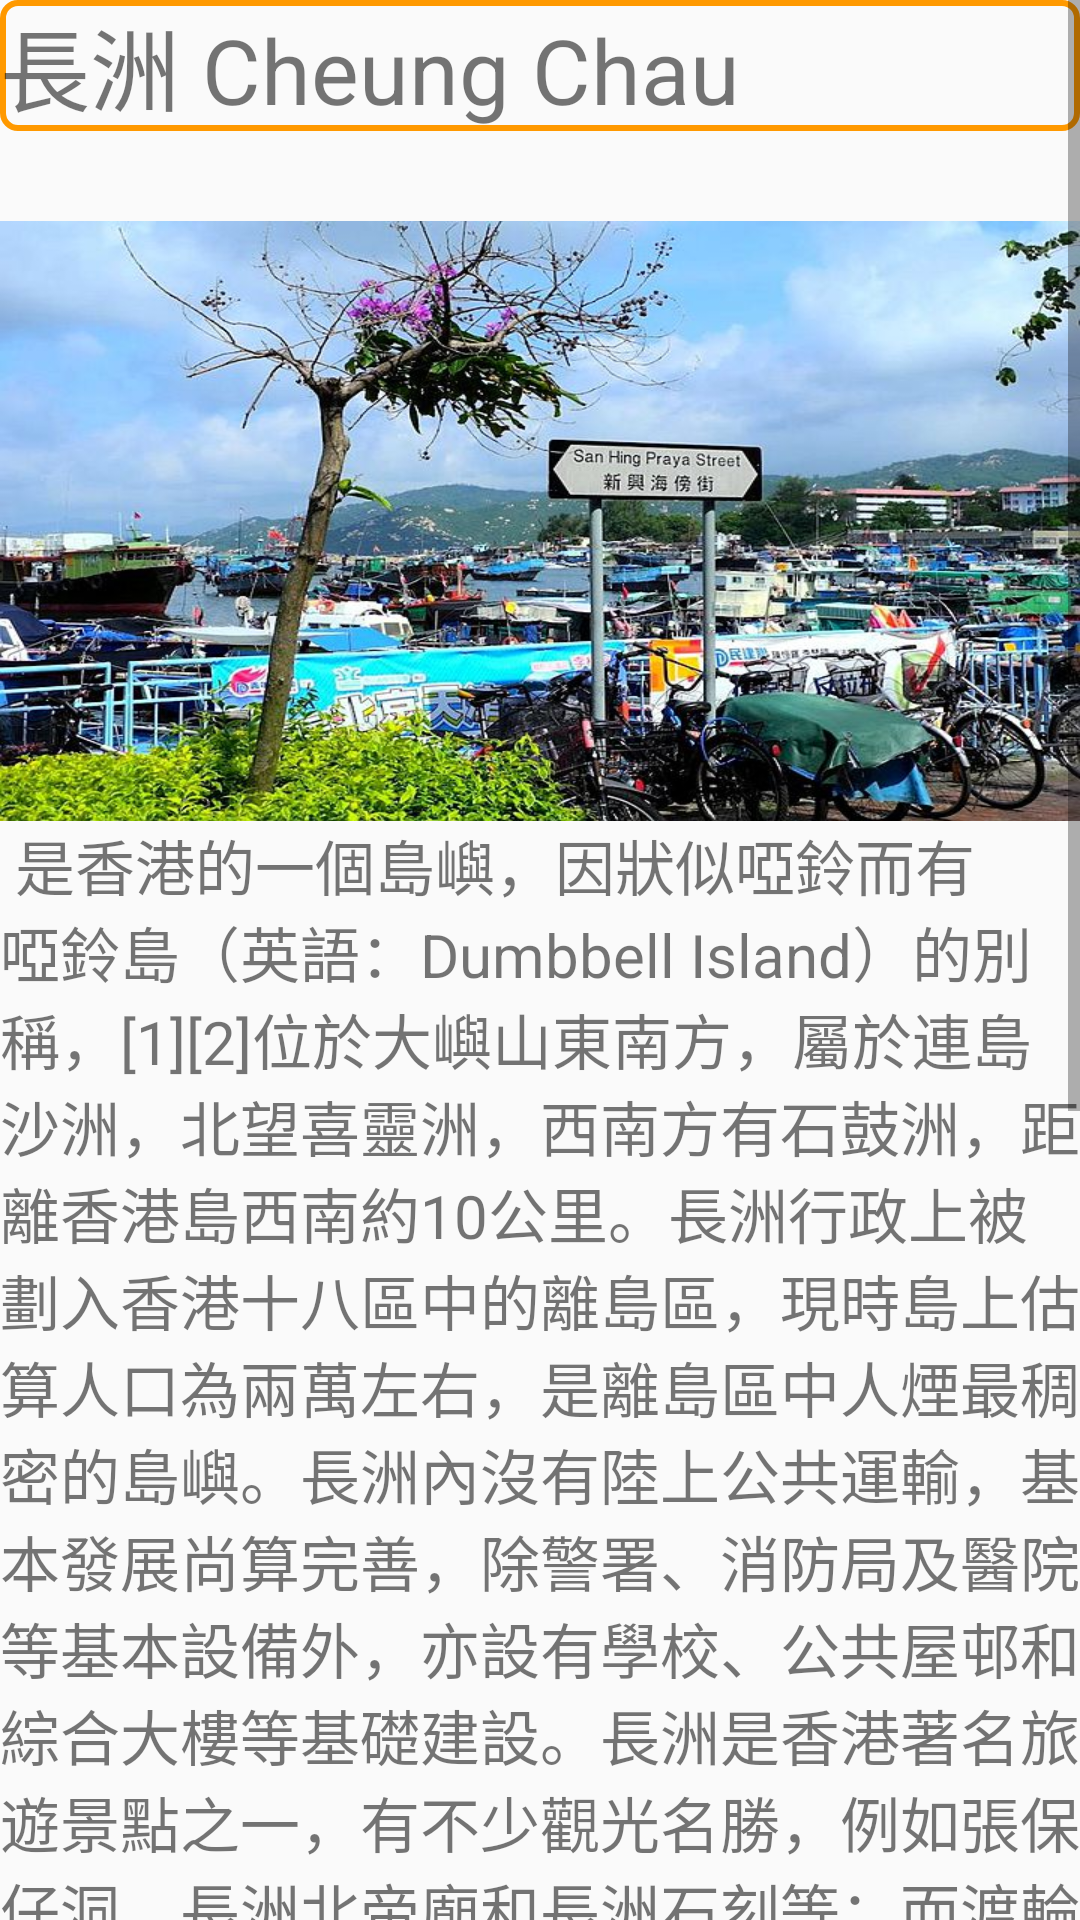

Layout XML and referenced resources for this Android screen:
<!-- AndroidManifest.xml: application theme AppTheme.FullScreen -->
<!-- res/layout/activity_is1.xml -->
<?xml version="1.0" encoding="utf-8"?>
<ScrollView xmlns:android="http://schemas.android.com/apk/res/android"
    android:layout_width="match_parent"
    android:layout_height="match_parent"
    android:fillViewport="true">
    <LinearLayout
        android:orientation="vertical"
        android:layout_width="fill_parent"
        android:layout_height="fill_parent">

        <TextView
            android:id="@+id/t_1"
            android:layout_width="match_parent"
            android:layout_height="wrap_content"
            android:text="長洲 Cheung Chau"
            android:textSize="30dp"
            android:background="@drawable/shape"/>



        <ImageView
            android:id="@+id/hk_1"
            android:src="@drawable/is1"
            android:layout_width="match_parent"
            android:layout_height="200dp"
            android:background="#FF9900"
            android:scaleType="fitXY"
            android:layout_below="@id/t_1"
            android:layout_marginTop="30dp"
            />
        <TextView
            android:id="@+id/t2"
            android:layout_width="fill_parent"
            android:layout_height="wrap_content"
            android:text=" 是香港的一個島嶼，因狀似啞鈴而有啞鈴島（英語：Dumbbell Island）的別稱，[1][2]位於大嶼山東南方，屬於連島沙洲，北望喜靈洲，西南方有石鼓洲，距離香港島西南約10公里。長洲行政上被劃入香港十八區中的離島區，現時島上估算人口為兩萬左右，是離島區中人煙最稠密的島嶼。長洲內沒有陸上公共運輸，基本發展尚算完善，除警署、消防局及醫院等基本設備外，亦設有學校、公共屋邨和綜合大樓等基礎建設。長洲是香港著名旅遊景點之一，有不少觀光名勝，例如張保仔洞、長洲北帝廟和長洲石刻等；而渡輪碼頭沿岸一帶則海鮮食肆林立。此外長洲每年均會舉辦盛大的太平清醮，這項活動是長洲最大型的傳統節目，每次均吸引大批人士慕名參觀。島上設有不少青年旅舍、渡假屋，也有酒店。
Small it may be, but the island of Cheung Chau packs a powerful punch when it comes to attractions. Aside from its annual explosion of Bun Festival fun, Cheung Chau’s temples, seafood restaurants, beaches — and even a pirate’s hideout —  make it an interesting getaway all year round.
" android:textSize="20sp" />
        <Button
            android:id="@+id/view"
            android:layout_width="match_parent"
            android:layout_height="60dp"
            android:layout_below="@id/t2"
            android:background="@drawable/shape"
            android:text="更多資訊 More Information"
            android:textSize="20dp"/>
        <Button
            android:id="@+id/loc1"
            android:layout_width="match_parent"
            android:layout_height="60dp"
            android:layout_below="@id/view"
            android:background="@drawable/shape"
            android:text="路線"
            android:textSize="50dp"/>


    </LinearLayout>

</ScrollView>
<!-- resources referenced by this layout -->
<resources>
  <!-- drawable is1: jpg bitmap (drawable, 127565 bytes) -->
  <!-- drawable shape (drawable) -->
  <?xml version="1.0" encoding="utf-8"?>
  <shape xmlns:android="http://schemas.android.com/apk/res/android"
      android:shape="rectangle">
  
  
      <stroke
          android:width="2dp"
      android:color="#FF9900"/>
      <corners
         android:radius="5dp"/>
  </shape>
  <style name="AppTheme.FullScreen">
          <item name="windowActionBar">false</item>
          <item name="windowNoTitle">true</item>
          <item name="android:windowFullscreen">true</item>
      </style>
</resources>
